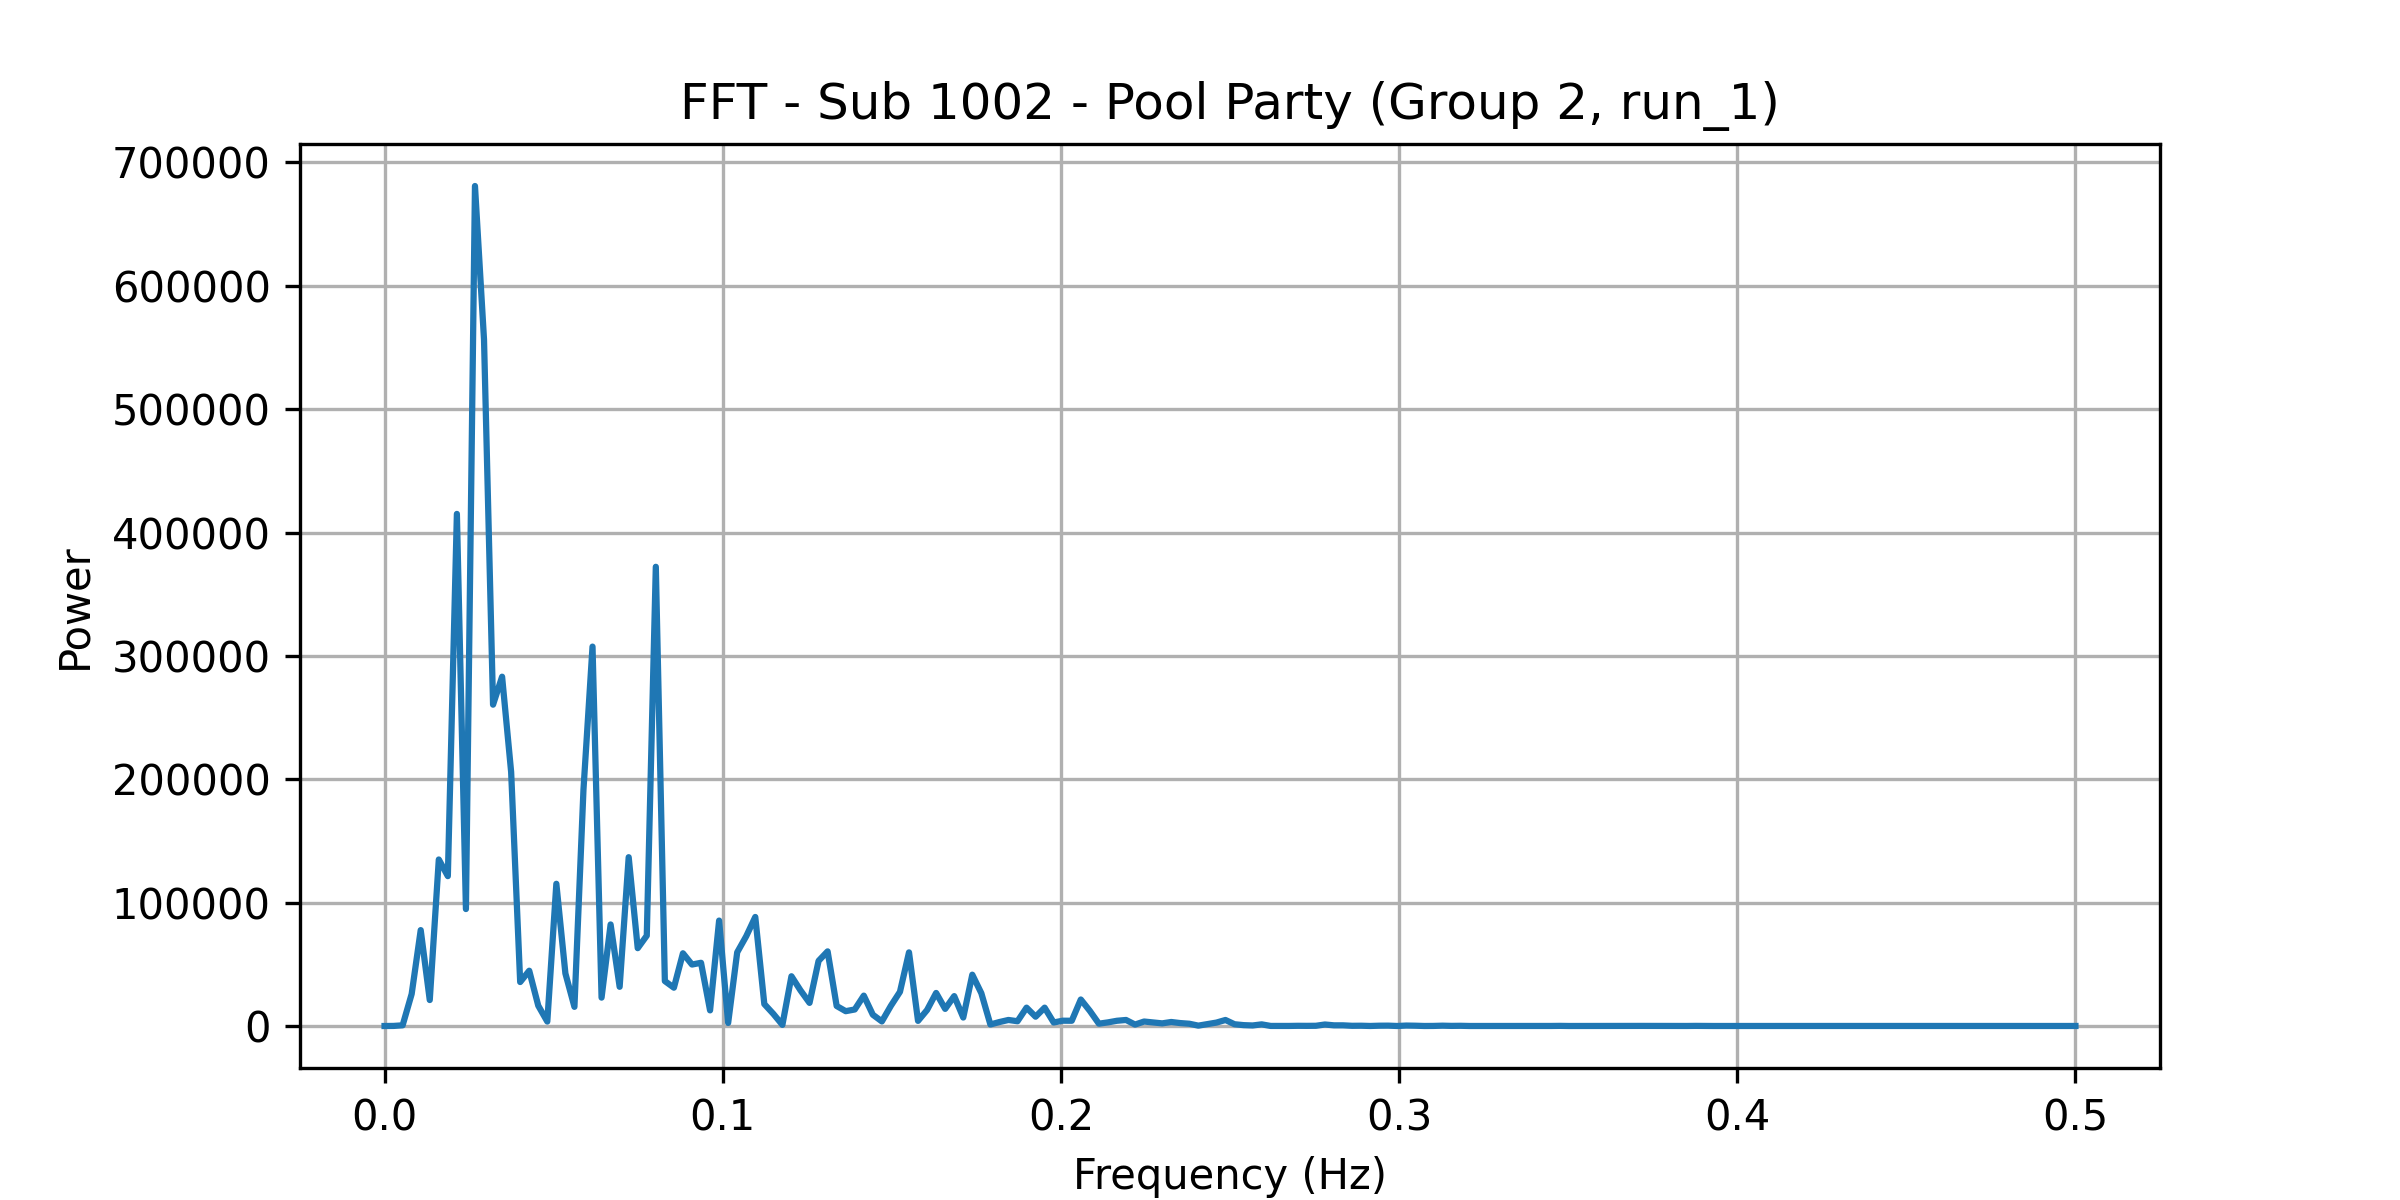

The file beside this chart, header and first rows:
frequency, power
0.0, 0.03695
0.002674, 60.85
0.005348, 554.6
0.008021, 25985
0.0107, 77730
0.01337, 21051
0.01604, 134974
0.01872, 121472
0.02139, 415100
0.02406, 94801
0.02674, 680904
0.02941, 556469
0.03209, 260473
0.03476, 283148
0.03743, 205891
0.04011, 35638
0.04278, 44822
0.04545, 16482
0.04813, 3590
0.0508, 115281
0.05348, 42623
0.05615, 15532
0.05882, 191750
0.0615, 307528
0.06417, 23003
0.06684, 82299
0.06952, 31769
0.07219, 136828
0.07487, 63086
0.07754, 73239
0.08021, 372231
0.08289, 36425
0.08556, 31052
0.08824, 58957
0.09091, 49811
0.09358, 51246
0.09626, 12667
0.09893, 85457
0.1016, 2486
0.1043, 59717
0.107, 72781
0.1096, 88380
0.1123, 17778
0.115, 9812
0.1176, 927.7
0.1203, 40312
0.123, 28885
0.1257, 18748
0.1283, 52792
0.131, 60503
0.1337, 16221
0.1364, 12017
0.139, 13389
0.1417, 24631
0.1444, 9146
0.1471, 3707
0.1497, 16416
0.1524, 27701
0.1551, 59676
0.1578, 4153
... 128 more rows
